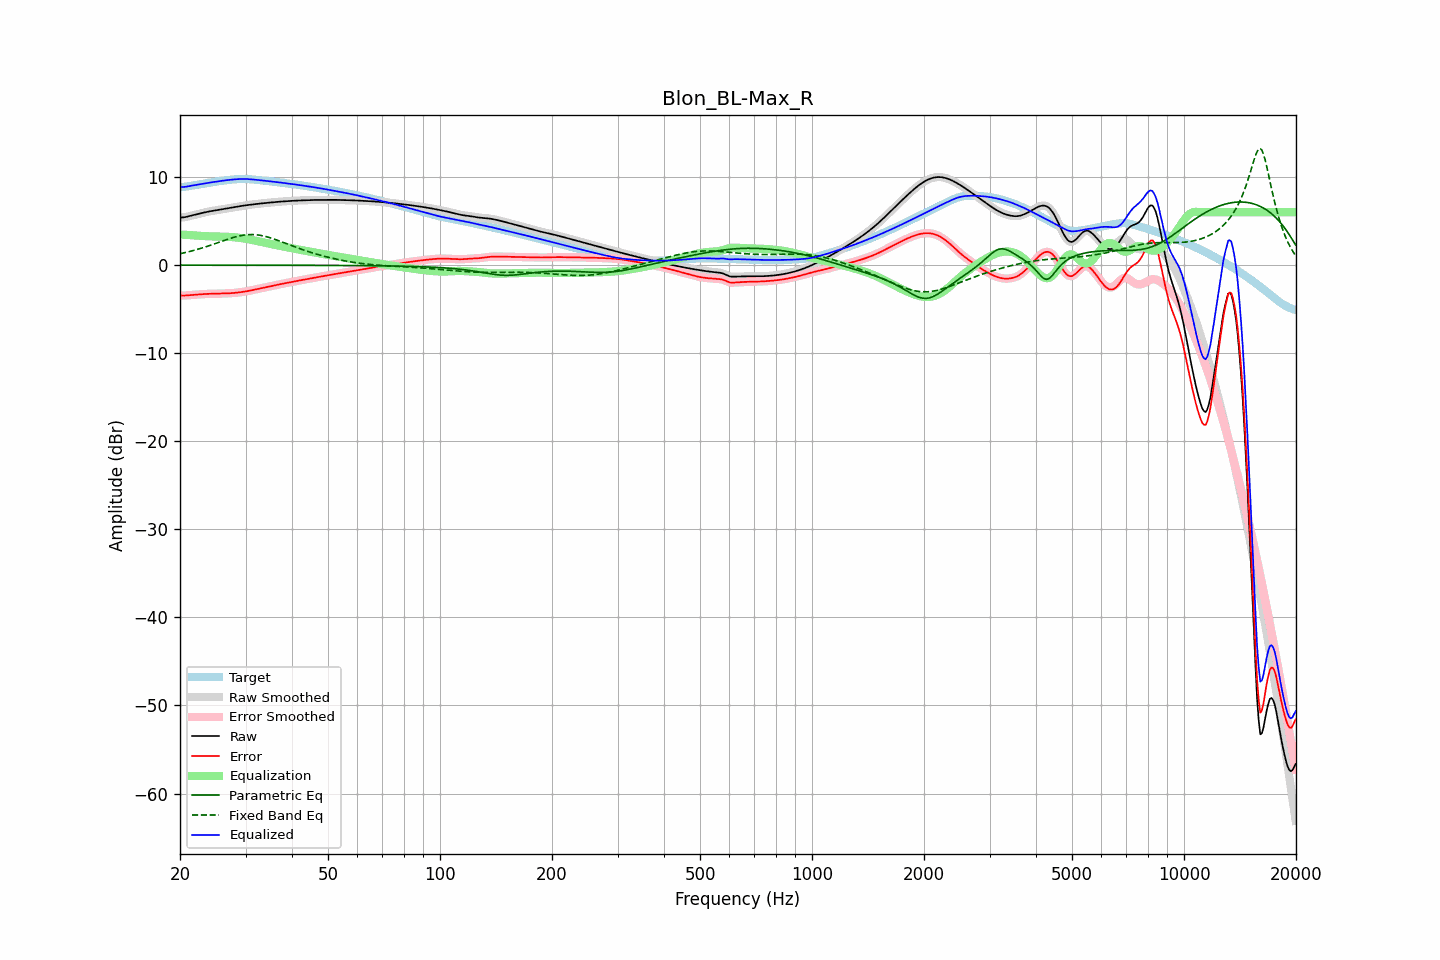

The file beside this chart, header and first rows:
frequency, raw, error, smoothed, error_smoothed, equalization, parametric_eq, fixed_band_eq, equalized_raw, equalized_smoothed, target
20.00, 5.38, -3.46, 5.39, -3.46, 3.47, -0.00, 1.29, 8.86, 8.86, 8.85
20.20, 5.40, -3.45, 5.40, -3.46, 3.46, -0.00, 1.33, 8.86, 8.86, 8.85
20.40, 5.42, -3.45, 5.41, -3.46, 3.45, -0.01, 1.37, 8.87, 8.87, 8.87
20.61, 5.43, -3.46, 5.44, -3.45, 3.44, -0.01, 1.41, 8.88, 8.88, 8.89
20.81, 5.48, -3.44, 5.48, -3.44, 3.43, -0.01, 1.45, 8.91, 8.91, 8.92
21.02, 5.52, -3.43, 5.52, -3.43, 3.42, -0.01, 1.50, 8.94, 8.94, 8.95
21.23, 5.57, -3.41, 5.57, -3.41, 3.41, -0.01, 1.54, 8.98, 8.98, 8.98
21.44, 5.62, -3.39, 5.62, -3.39, 3.40, -0.01, 1.59, 9.01, 9.01, 9.01
21.66, 5.66, -3.38, 5.66, -3.38, 3.38, -0.01, 1.64, 9.04, 9.04, 9.04
21.87, 5.71, -3.36, 5.71, -3.36, 3.37, -0.01, 1.69, 9.07, 9.07, 9.07
22.09, 5.75, -3.35, 5.75, -3.35, 3.35, -0.01, 1.74, 9.10, 9.10, 9.10
22.31, 5.79, -3.34, 5.79, -3.34, 3.34, -0.01, 1.79, 9.13, 9.13, 9.13
22.54, 5.84, -3.33, 5.84, -3.33, 3.33, -0.01, 1.84, 9.16, 9.16, 9.16
22.76, 5.88, -3.31, 5.88, -3.31, 3.31, -0.01, 1.90, 9.19, 9.19, 9.20
22.99, 5.92, -3.30, 5.92, -3.30, 3.30, -0.01, 1.96, 9.23, 9.23, 9.23
23.22, 5.97, -3.29, 5.97, -3.29, 3.29, -0.01, 2.01, 9.26, 9.26, 9.26
23.45, 6.01, -3.28, 6.01, -3.28, 3.28, -0.01, 2.07, 9.29, 9.29, 9.29
23.69, 6.05, -3.27, 6.04, -3.27, 3.27, -0.01, 2.13, 9.32, 9.32, 9.32
23.92, 6.08, -3.26, 6.08, -3.27, 3.27, -0.01, 2.19, 9.35, 9.35, 9.35
24.16, 6.12, -3.26, 6.12, -3.26, 3.26, -0.01, 2.25, 9.38, 9.38, 9.38
24.40, 6.15, -3.26, 6.15, -3.26, 3.26, -0.01, 2.32, 9.41, 9.41, 9.41
24.65, 6.18, -3.25, 6.18, -3.25, 3.25, -0.01, 2.38, 9.43, 9.43, 9.43
24.89, 6.21, -3.25, 6.21, -3.25, 3.25, -0.01, 2.44, 9.46, 9.46, 9.46
25.14, 6.24, -3.25, 6.24, -3.25, 3.25, -0.01, 2.51, 9.49, 9.49, 9.49
25.39, 6.27, -3.25, 6.27, -3.25, 3.24, -0.01, 2.57, 9.51, 9.51, 9.52
25.65, 6.30, -3.24, 6.30, -3.24, 3.24, -0.01, 2.64, 9.54, 9.54, 9.54
25.91, 6.33, -3.24, 6.33, -3.24, 3.24, -0.01, 2.70, 9.57, 9.57, 9.57
26.16, 6.36, -3.23, 6.36, -3.23, 3.23, -0.01, 2.77, 9.59, 9.59, 9.59
26.43, 6.40, -3.22, 6.39, -3.22, 3.22, -0.01, 2.83, 9.62, 9.62, 9.62
26.69, 6.43, -3.21, 6.43, -3.21, 3.21, -0.01, 2.89, 9.64, 9.64, 9.64
26.96, 6.45, -3.21, 6.45, -3.21, 3.21, -0.01, 2.95, 9.66, 9.66, 9.66
27.23, 6.48, -3.20, 6.48, -3.20, 3.20, -0.01, 3.01, 9.68, 9.68, 9.68
27.50, 6.51, -3.19, 6.51, -3.19, 3.18, -0.01, 3.07, 9.70, 9.70, 9.70
27.77, 6.54, -3.17, 6.54, -3.17, 3.17, -0.01, 3.12, 9.71, 9.71, 9.72
28.05, 6.58, -3.16, 6.58, -3.16, 3.15, -0.01, 3.18, 9.73, 9.73, 9.73
28.33, 6.61, -3.14, 6.61, -3.14, 3.14, -0.01, 3.23, 9.75, 9.75, 9.75
28.62, 6.64, -3.12, 6.64, -3.12, 3.12, -0.01, 3.27, 9.76, 9.76, 9.76
28.90, 6.67, -3.09, 6.67, -3.09, 3.10, -0.01, 3.31, 9.77, 9.77, 9.77
29.19, 6.71, -3.07, 6.71, -3.07, 3.07, -0.01, 3.35, 9.78, 9.78, 9.78
29.48, 6.73, -3.05, 6.73, -3.05, 3.05, -0.01, 3.38, 9.78, 9.78, 9.78
29.78, 6.76, -3.02, 6.76, -3.02, 3.02, -0.01, 3.41, 9.78, 9.78, 9.78
30.08, 6.79, -2.99, 6.79, -2.99, 2.99, -0.01, 3.43, 9.77, 9.77, 9.78
30.38, 6.81, -2.96, 6.81, -2.96, 2.95, -0.01, 3.45, 9.76, 9.77, 9.77
30.68, 6.84, -2.92, 6.84, -2.92, 2.92, -0.01, 3.46, 9.75, 9.75, 9.76
30.99, 6.86, -2.88, 6.86, -2.88, 2.88, -0.01, 3.47, 9.74, 9.74, 9.74
31.30, 6.88, -2.84, 6.88, -2.84, 2.84, -0.01, 3.46, 9.72, 9.72, 9.72
31.61, 6.90, -2.80, 6.90, -2.80, 2.80, -0.01, 3.46, 9.71, 9.71, 9.71
31.93, 6.93, -2.76, 6.93, -2.76, 2.76, -0.01, 3.45, 9.69, 9.69, 9.69
32.24, 6.95, -2.72, 6.95, -2.72, 2.72, -0.01, 3.43, 9.67, 9.67, 9.67
32.57, 6.97, -2.68, 6.97, -2.68, 2.68, -0.01, 3.40, 9.65, 9.65, 9.65
32.89, 6.99, -2.64, 6.99, -2.64, 2.65, -0.01, 3.38, 9.63, 9.63, 9.63
33.22, 7.01, -2.61, 7.01, -2.61, 2.61, -0.01, 3.34, 9.61, 9.61, 9.61
33.55, 7.02, -2.57, 7.02, -2.57, 2.57, -0.01, 3.30, 9.59, 9.59, 9.59
33.89, 7.04, -2.53, 7.04, -2.53, 2.53, -0.01, 3.26, 9.57, 9.57, 9.57
34.23, 7.06, -2.49, 7.06, -2.49, 2.49, -0.02, 3.21, 9.55, 9.55, 9.55
34.57, 7.08, -2.45, 7.08, -2.45, 2.45, -0.02, 3.16, 9.53, 9.53, 9.53
34.92, 7.10, -2.41, 7.10, -2.41, 2.41, -0.02, 3.11, 9.51, 9.51, 9.51
35.27, 7.12, -2.37, 7.12, -2.37, 2.37, -0.02, 3.05, 9.49, 9.49, 9.49
35.62, 7.13, -2.34, 7.13, -2.34, 2.34, -0.02, 2.99, 9.47, 9.47, 9.47
35.97, 7.15, -2.30, 7.15, -2.30, 2.30, -0.02, 2.92, 9.45, 9.45, 9.45
... 635 more rows
